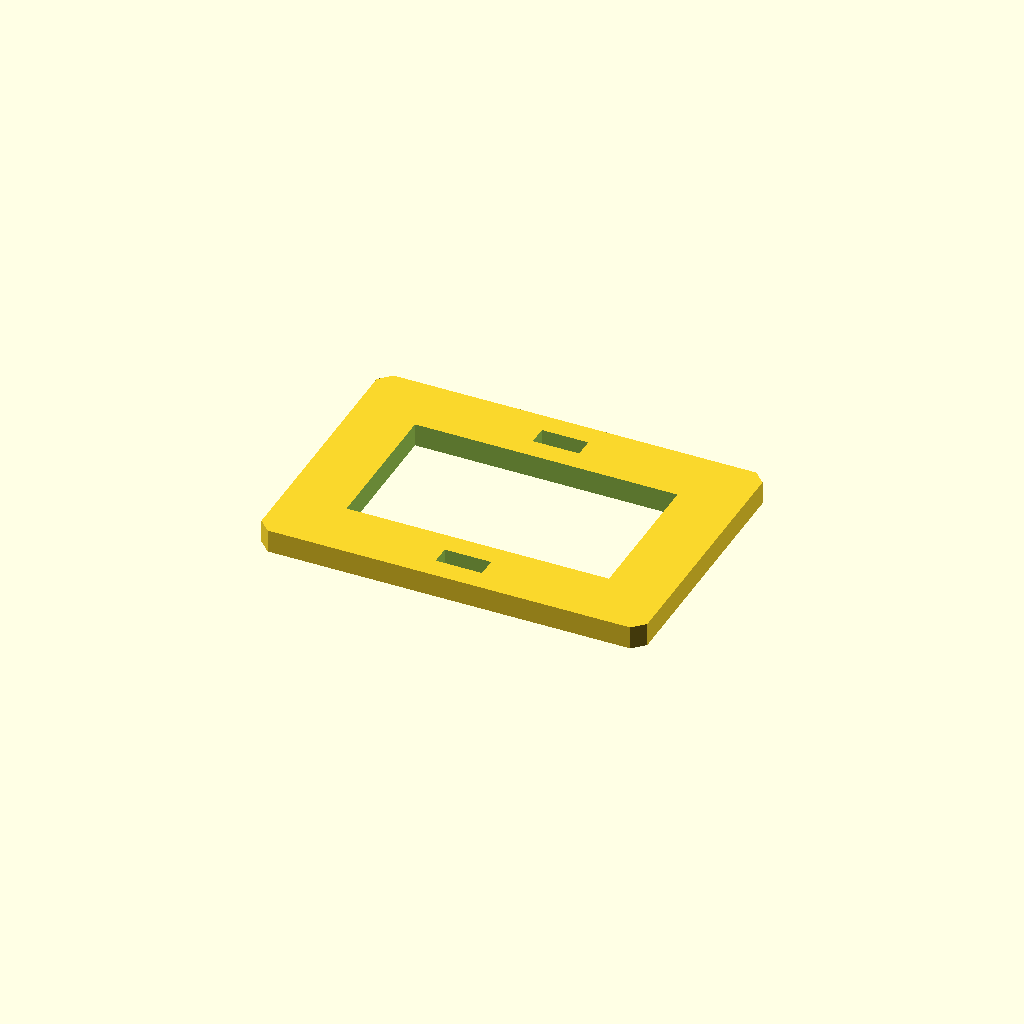
Cell 1 — every parameter at its default value.
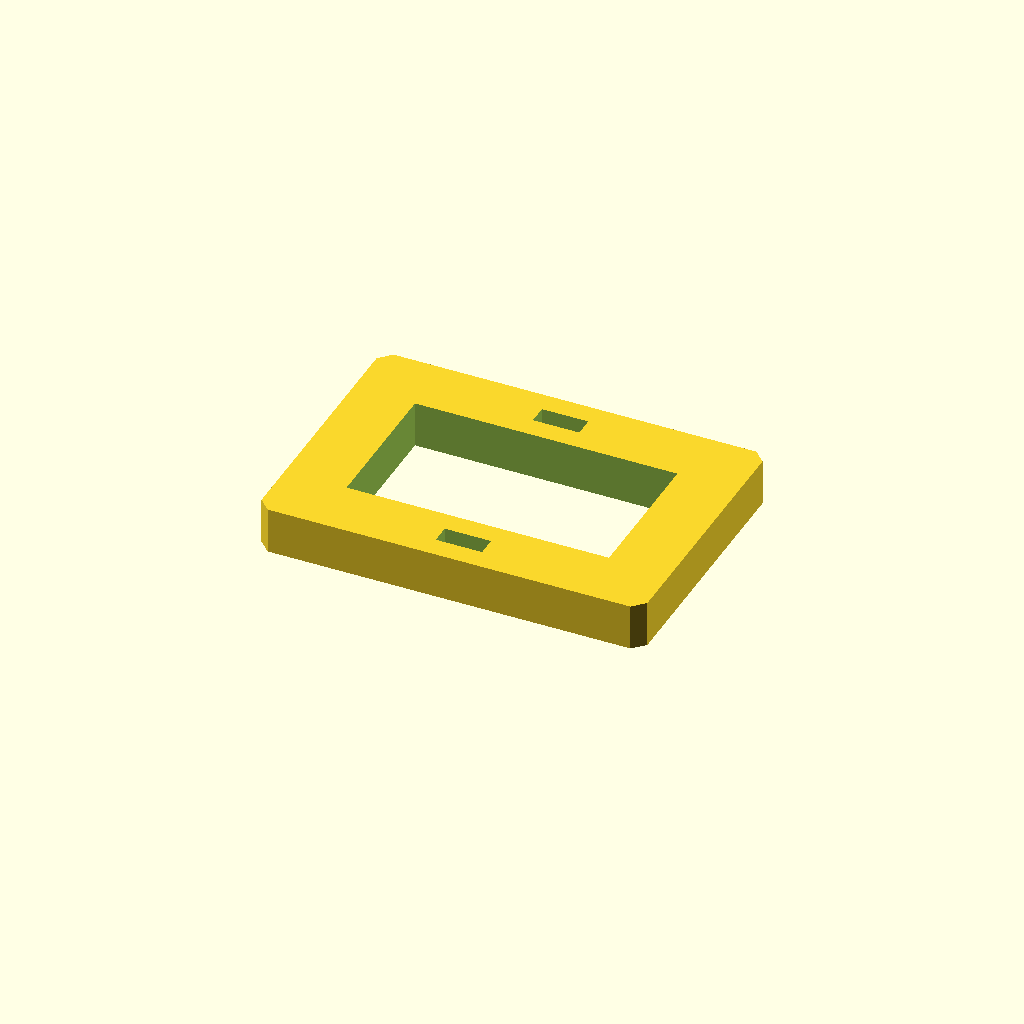
Cell 2: plate_t = 12 (everything else at default).
All cells are drawn from one camera (rotation 55°, 0°, 25°, orthographic, colour scheme Cornfield), so only the parameter changes between them.
OpenSCAD source file optional_data/data/sketch3/frameplates/part_0104.scad:
$fn = 32;

// ----------------------------------------------------------------------
// Frame plate: 100 x 70 frame, 16 mm rails
// ----------------------------------------------------------------------

// --- parameters (mm) ---
plate_l = 100;            // plate length, X
plate_w = 70;             // plate width, Y
plate_t = 6;              // plate thickness, Z (extrusion height)
corner_c = 3;             // corner chamfer
frame_bar = 16;           // frame rail width
slot_l = 12;              // adjustment slot length
slot_w = 5;               // adjustment slot width

win_l = plate_l - 2 * frame_bar;  // window length
win_w = plate_w - 2 * frame_bar;  // window width

profile = [[3, 0], [97, 0], [100, 3], [100, 67], [97, 70], [3, 70], [0, 67], [0, 3]];  // primary outline, 8 points, counter clockwise
void_1 = [[16, 16], [84, 16], [84, 54], [16, 54]];  // the window, 4 points
void_2 = [[44, 5.5], [56, 5.5], [56, 10.5], [44, 10.5]];  // adjustment slot, 4 points
void_3 = [[44, 59.5], [56, 59.5], [56, 64.5], [44, 64.5]];  // adjustment slot, 4 points

// --- the one profile operation ---
difference() {
  linear_extrude(height = plate_t) polygon(points = profile);
  translate([0, 0, -1])
    linear_extrude(height = plate_t + 2) polygon(points = void_1);
  translate([0, 0, -1])
    linear_extrude(height = plate_t + 2) polygon(points = void_2);
  translate([0, 0, -1])
    linear_extrude(height = plate_t + 2) polygon(points = void_3);
}
Parameter table extracted from the source (name, type, default, range or options):
plate_l: number, default 100
plate_w: number, default 70
plate_t: number, default 6
corner_c: number, default 3
frame_bar: number, default 16
slot_l: number, default 12
slot_w: number, default 5
